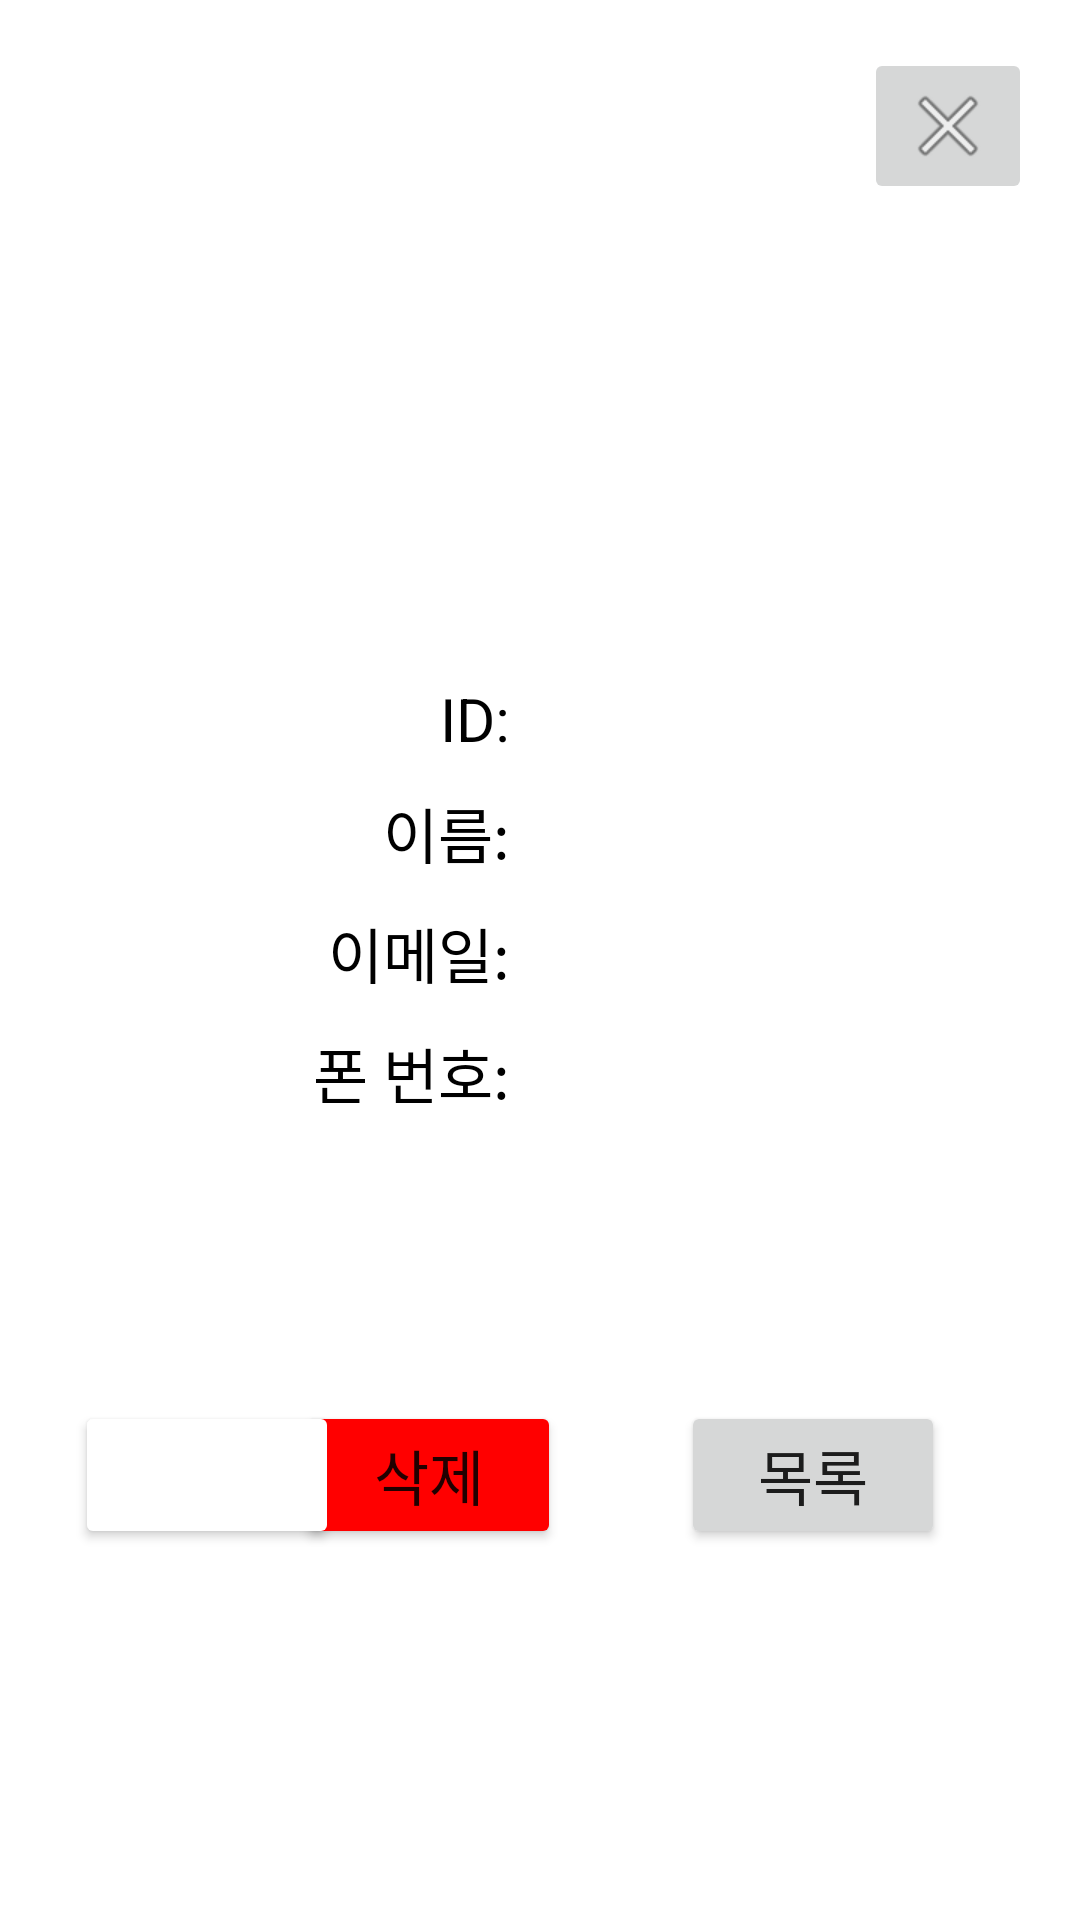

Write the Android layout XML for this screen, with the resource values it uses.
<!-- AndroidManifest.xml: application theme Theme.Application_pdb -->
<!-- res/layout/activity_detail.xml -->
<?xml version="1.0" encoding="utf-8"?>
<androidx.constraintlayout.widget.ConstraintLayout xmlns:android="http://schemas.android.com/apk/res/android"
    xmlns:app="http://schemas.android.com/apk/res-auto"
    xmlns:tools="http://schemas.android.com/tools"
    android:layout_width="match_parent"
    android:layout_height="match_parent"
    tools:context=".DetailActivity">

    <ImageButton
        android:id="@+id/button"
        android:layout_width="wrap_content"
        android:layout_height="wrap_content"
        android:layout_marginTop="16dp"
        android:layout_marginEnd="15dp"
        android:layout_marginBottom="1dp"
        android:onClick="goBack"
        android:src="@android:drawable/ic_menu_close_clear_cancel"
        app:layout_constraintBottom_toTopOf="@+id/linearLayout"
        app:layout_constraintEnd_toEndOf="@+id/linearLayout"
        app:layout_constraintTop_toTopOf="parent"
        tools:ignore="SpeakableTextPresentCheck" />

    <LinearLayout
        android:id="@+id/linearLayout"
        android:layout_width="0dp"
        android:layout_height="0dp"
        android:layout_marginStart="1dp"
        android:layout_marginEnd="1dp"
        android:layout_marginBottom="1dp"
        android:orientation="vertical"
        app:layout_constraintBottom_toBottomOf="parent"
        app:layout_constraintEnd_toEndOf="parent"
        app:layout_constraintStart_toStartOf="parent"
        app:layout_constraintTop_toBottomOf="@+id/button">

        <Space
            android:layout_width="match_parent"
            android:layout_height="157dp" />

        <LinearLayout
            android:layout_width="match_parent"
            android:layout_height="wrap_content"
            android:layout_marginBottom="10dp"
            android:orientation="horizontal">

            <TextView
                android:id="@+id/text"
                android:layout_width="60dp"
                android:layout_height="wrap_content"
                android:layout_weight="1"
                android:gravity="right"
                android:paddingRight="10dp"
                android:text="ID:"
                android:textColor="#000000"
                android:textSize="20sp" />

            <TextView
                android:id="@+id/dtId"
                android:layout_width="60dp"
                android:layout_height="wrap_content"
                android:layout_weight="1"
                android:gravity="left"
                android:paddingLeft="10dp"
                android:textSize="20sp" />
        </LinearLayout>

        <LinearLayout
            android:layout_width="match_parent"
            android:layout_height="40dp"
            android:orientation="horizontal">

            <TextView
                android:id="@+id/text2"
                android:layout_width="60dp"
                android:layout_height="wrap_content"
                android:layout_weight="1"
                android:gravity="right"
                android:paddingRight="10dp"
                android:text="이름:"
                android:textColor="#000000"
                android:textSize="20sp" />

            <TextView
                android:id="@+id/dtName"
                android:layout_width="60dp"
                android:layout_height="wrap_content"
                android:layout_weight="1"
                android:gravity="left"
                android:paddingLeft="10dp"
                android:textSize="20sp" />
        </LinearLayout>

        <LinearLayout
            android:layout_width="match_parent"
            android:layout_height="40dp"
            android:orientation="horizontal">

            <TextView
                android:id="@+id/text3"
                android:layout_width="60dp"
                android:layout_height="wrap_content"
                android:layout_weight="1"
                android:gravity="right"
                android:paddingRight="10dp"
                android:text="이메일:"
                android:textColor="#000000"
                android:textSize="20sp" />

            <TextView
                android:id="@+id/dtEmail"
                android:layout_width="60dp"
                android:layout_height="wrap_content"
                android:layout_weight="1"
                android:gravity="left"
                android:paddingLeft="10dp"
                android:textSize="20sp" />

        </LinearLayout>

        <LinearLayout
            android:layout_width="match_parent"
            android:layout_height="40dp"
            android:layout_weight="1"
            android:orientation="horizontal">

            <TextView
                android:id="@+id/text4"
                android:layout_width="60dp"
                android:layout_height="wrap_content"
                android:layout_weight="1"
                android:gravity="right"
                android:paddingRight="10dp"
                android:text="폰 번호:"
                android:textColor="#000000"
                android:textSize="20sp" />

            <TextView
                android:id="@+id/dtMobile"
                android:layout_width="60dp"
                android:layout_height="wrap_content"
                android:layout_weight="1"
                android:gravity="left"
                android:paddingLeft="10dp"
                android:textSize="20sp" />

        </LinearLayout>

        <androidx.constraintlayout.widget.ConstraintLayout
            android:layout_width="match_parent"
            android:layout_height="200dp">

            <Button
                android:id="@+id/btnDel"
                android:layout_width="wrap_content"
                android:layout_height="wrap_content"
                android:layout_marginTop="28dp"
                android:layout_marginEnd="172dp"
                android:backgroundTint="#FF0000"
                android:onClick="delete"
                android:text="삭제"
                android:textSize="20sp"
                app:layout_constraintEnd_toEndOf="parent"
                app:layout_constraintTop_toTopOf="parent" />

            <Button
                android:id="@+id/btnModify"
                android:layout_width="wrap_content"
                android:layout_height="wrap_content"
                android:layout_marginStart="24dp"
                android:layout_marginTop="28dp"
                android:backgroundTint="#2196F3"
                android:backgroundTintMode="add"
                android:onClick="callUpdate"
                android:text="수정"
                android:textColor="#FFFFFF"
                android:textSize="20sp"
                app:layout_constraintStart_toStartOf="parent"
                app:layout_constraintTop_toTopOf="parent" />

            <Button
                android:id="@+id/button2"
                android:layout_width="wrap_content"
                android:layout_height="wrap_content"
                android:layout_marginTop="28dp"
                android:layout_marginEnd="44dp"
                android:text="목록"
                android:textSize="20sp"
                app:layout_constraintEnd_toEndOf="parent"
                app:layout_constraintTop_toTopOf="parent" />
        </androidx.constraintlayout.widget.ConstraintLayout>

    </LinearLayout>

</androidx.constraintlayout.widget.ConstraintLayout>
<!-- resources referenced by this layout -->
<resources>
  <style name="Theme.Application_pdb" parent="Theme.MaterialComponents.DayNight.DarkActionBar">
          
          <item name="colorPrimary">@color/purple_500</item>
          <item name="colorPrimaryVariant">@color/purple_700</item>
          <item name="colorOnPrimary">@color/white</item>
          
          <item name="colorSecondary">@color/teal_200</item>
          <item name="colorSecondaryVariant">@color/teal_700</item>
          <item name="colorOnSecondary">@color/black</item>
          
          <item name="android:statusBarColor" tools:targetApi="l">?attr/colorPrimaryVariant</item>
          
      </style>
  <!-- not gathered from this repository: default colours our renderer supplied (Android Studio template values) -->
  <color name="purple_500">#FF6200EE</color>
  <color name="purple_700">#FF3700B3</color>
  <color name="teal_200">#FF03DAC5</color>
  <color name="teal_700">#FF018786</color>
  <color name="black">#FF000000</color>
  <color name="white">#FFFFFFFF</color>
</resources>
